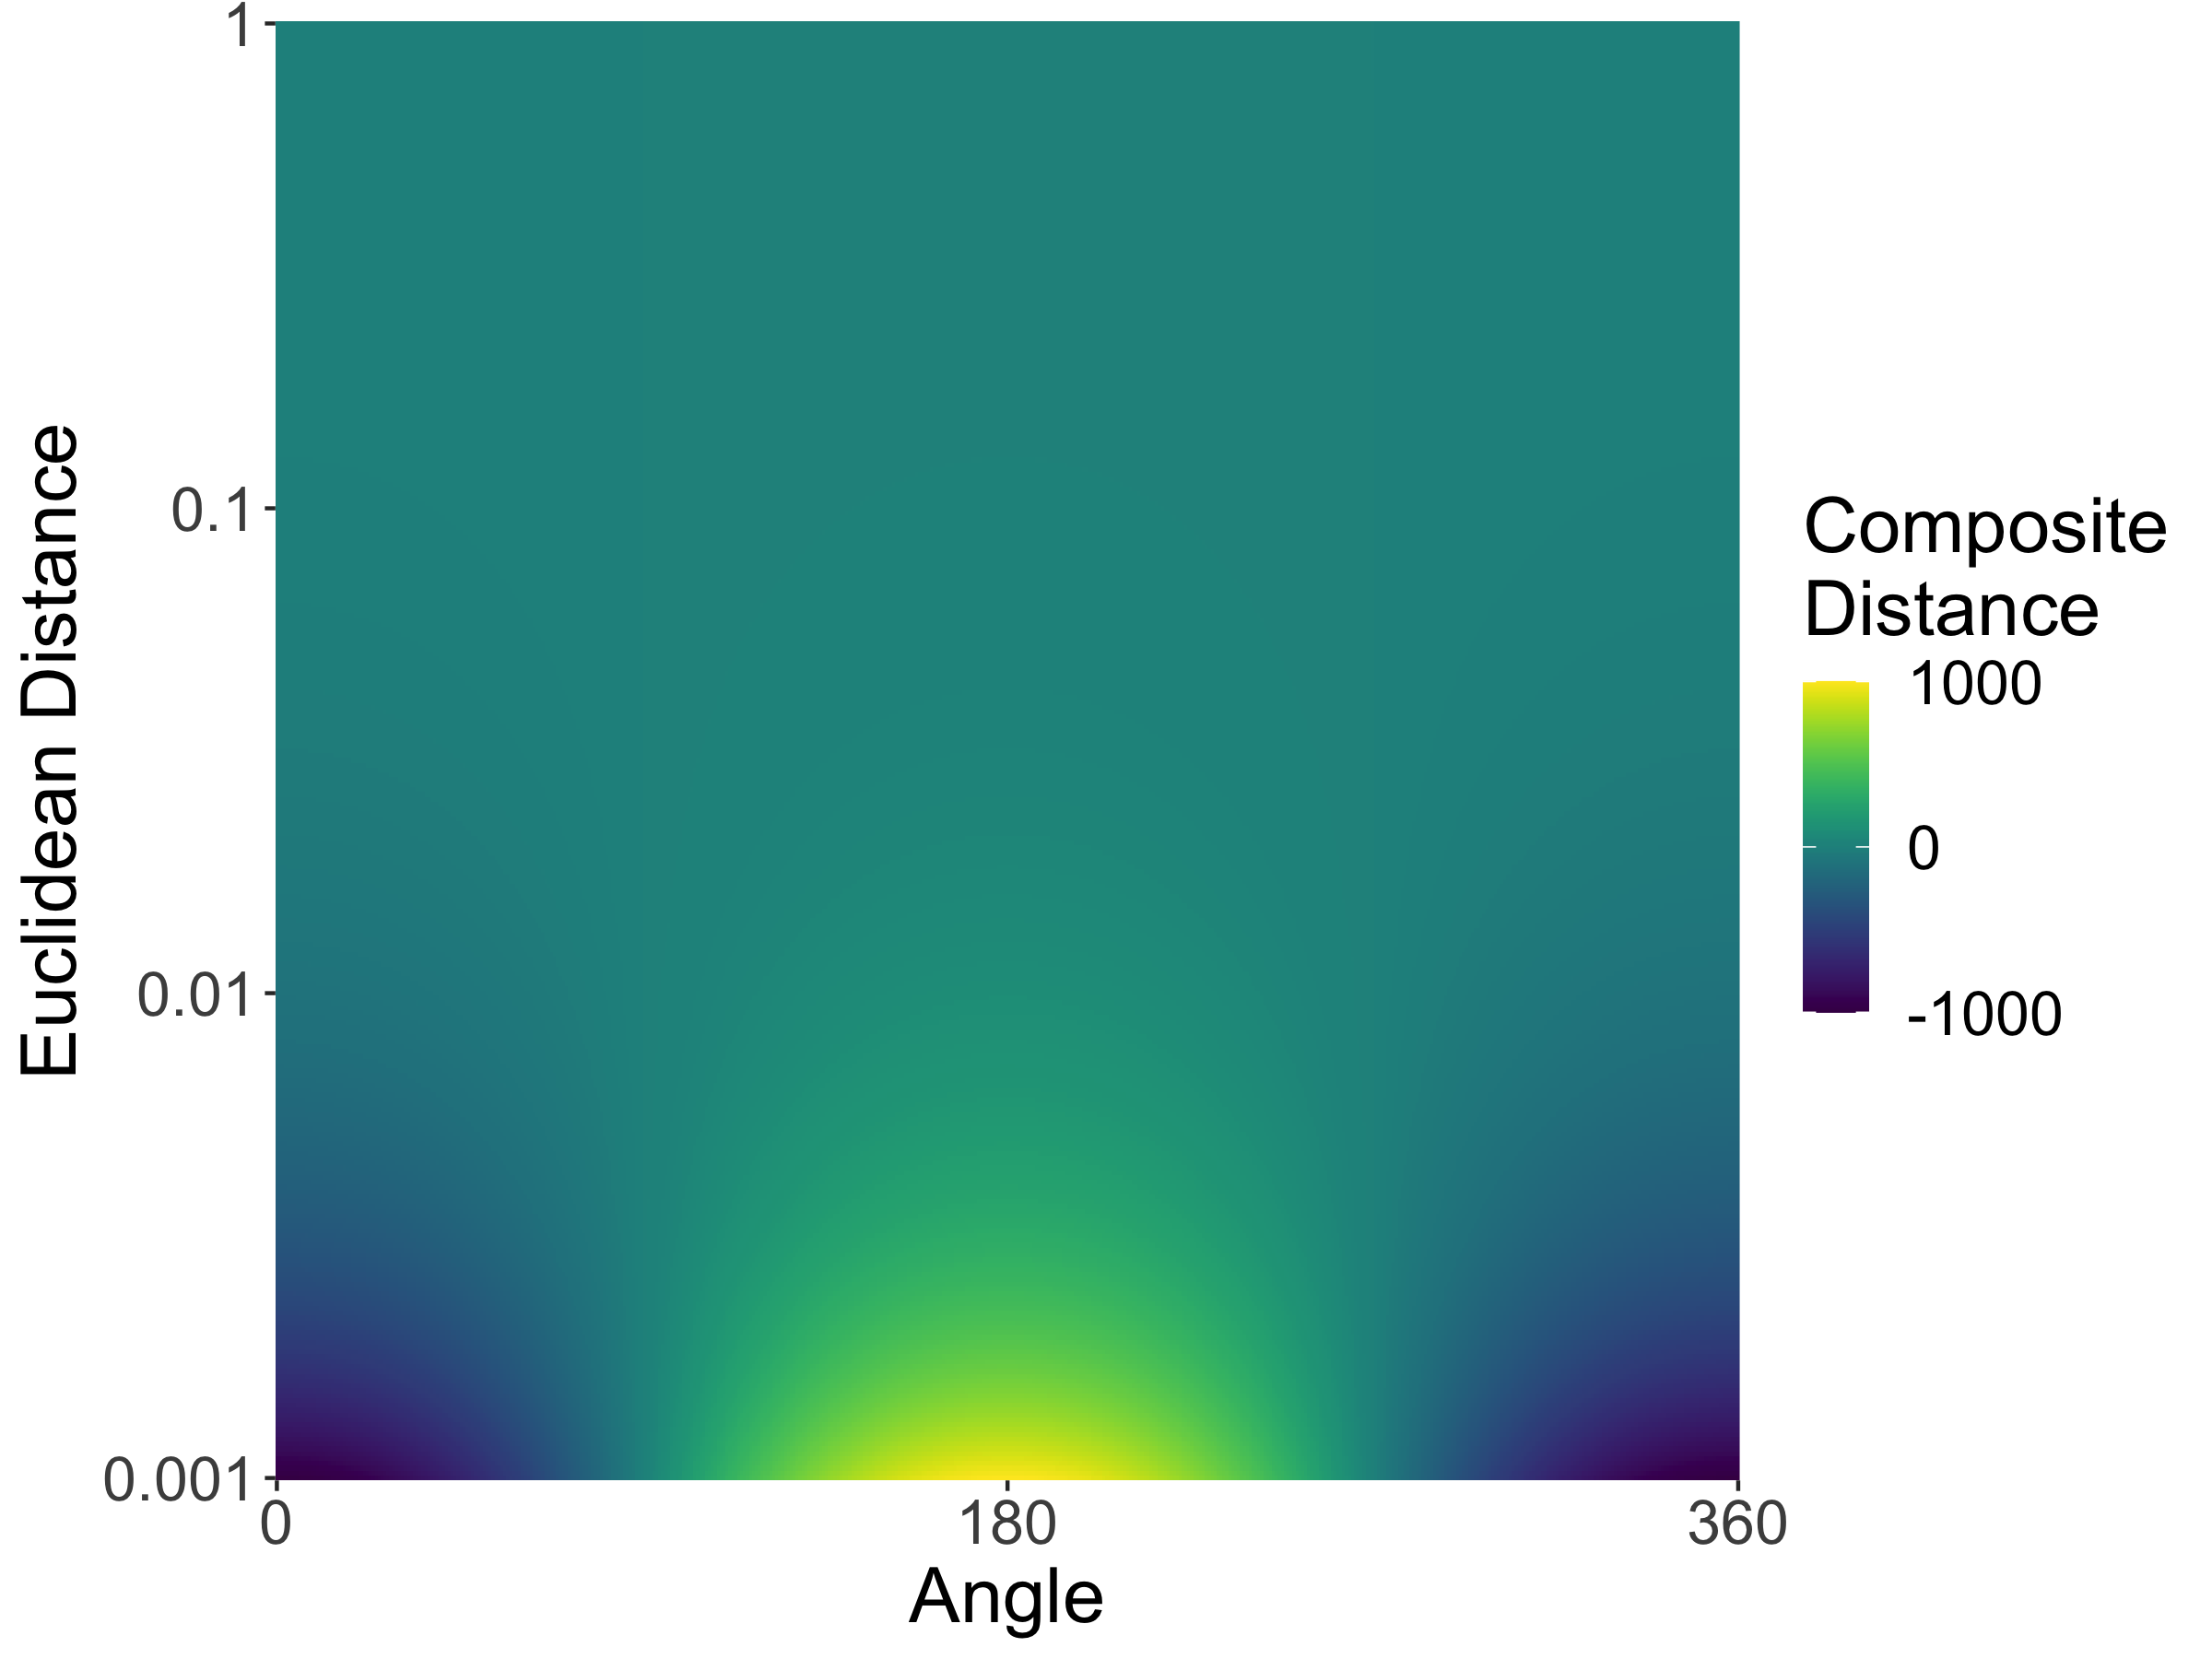

Recreate this plot in R.
### composite distance heatmap 
setwd("/Users/lylaatta/Documents/GitHub/veloviz/graphViz/figures")
#using velo_merfish environment 
library(ggplot2)
library(gridExtra)
library(reshape2)
library(viridis)
library(cowplot)
library(svglite)



#### Calculate composite distance for range of angles and euclidean distances
#### 
#EucDis weight = 1 
logd = seq(-3,1,0.01)
d = 10^logd #euclidean distance bw neighbor and projected state
a = as.numeric(formatC(seq(0,2*pi,((2*pi)/500)),digits = 3)) #angle bw velocity vector and 
negsim = -1*cos(a)

inveuc = 1/(1+(d))
pwiseCDs = sapply(inveuc,function(x) x*negsim) #composite distance col=dist, row=angle 
#### Make heatmap of composite dist 
#melt for ggplot
colnames(pwiseCDs) = as.character(d)
rownames(pwiseCDs) = as.character(a)
cdLong = melt(pwiseCDs)
colnames(cdLong) = c("Angle","Distance","CD")
cdLong$Angle = as.character(cdLong$Angle)
cdLong$Distance = as.character(cdLong$Distance)
#plot heatmap
h <- ggplot(cdLong, aes(x=Angle, y=Distance, fill=CD)) + geom_tile() + 
                        labs(x="Angle",y="Euclidean Distance",fill = "Composite\nDistance") + 
                        scale_fill_viridis(limits = c(-1,1), breaks = c(-1,0,1)) +
                        scale_y_discrete(breaks = c(0.001,0.01,0.1,1,10)) + 
                        scale_x_discrete(breaks = c(0,3.14,6.28), labels = c("0","180","360")) +
                        theme(text = element_text(size = 18))
h
ggsave(file = "heatmap_cd.png", plot = h, width = 8, height = 6)

#corresponding edge weights 
#### Make heatmap of edge weights 
ewLong = cdLong
ewLong$CD = 1 - ewLong$CD
colnames(ewLong) = c("Angle","Distance","EW")
hm2 = ggplot(ewLong, aes(x=Angle, y=Distance, fill=EW)) + geom_tile() + labs(x="Angle",y="Euclidean Distance",fill = "Edge\nWeight") + 
  scale_fill_viridis(limits = c(0,2), breaks = c(0,1,2)) +
  scale_y_discrete(expand=c(0,0), breaks = c(0.001,0.01,0.1,1,10,100)) + 
  scale_x_discrete(expand=c(0,0), breaks = c(0,3.14,6.28), labels = c("0","180","360")) +
  theme(text = element_text(size = 18))
hm2
ggsave(file = "heatmap_ew.png", plot = hm2, width = 8, height = 6)


#Change EucDis weight
ws = c(0.01,0.1,0.5,1,5,10)
hs = vector("list", length = 6)
for (w in c(1:length(ws))){
  currW = ws[w]
  inveuc = 1/(1+(currW*d))
  pwiseCDs = sapply(inveuc,function(x) x*negsim) #composite distance col=dist, row=angle 
  
  #### Make heatmap of composite dist 
  #melt for ggplot
  colnames(pwiseCDs) = as.character(d)
  rownames(pwiseCDs) = as.character(a)
  cdLong = melt(pwiseCDs)
  colnames(cdLong) = c("Angle","Distance","CD")
  cdLong$Angle = as.character(cdLong$Angle)
  cdLong$Distance = as.character(cdLong$Distance)
  #plot heatmap
  hs[[w]] <- ggplotGrob(ggplot(cdLong, aes(x=Angle, y=Distance, fill=CD)) + geom_tile() + 
    labs(title = paste("Distance Weight:",currW) ,x="Angle",y="Euclidean Distance",fill = "Composite\nDistance") + 
    scale_fill_viridis(limits = c(-1,1), breaks = c(-1,0,1)) +
    scale_y_discrete(breaks = c(0.001,0.01,0.1,1,10)) + 
    scale_x_discrete(breaks = c(0,3.14,6.28), labels = c("0","180","360")) +
    theme(text = element_text(size = 14), plot.title = element_text(size = 14, hjust = 0.5)))
}

g = grid.arrange(hs[[1]],hs[[2]],hs[[3]],hs[[4]],hs[[5]],hs[[6]],ncol = 3)
ggsave("weightedCD.png",plot = g,width = 12, height = 6)

# ggsave(file = "heatmap.svg", plot = hm, width = 8, height = 6)
# ggsave(file = "heatmap.png", plot = hm, width = 8, height = 6)



